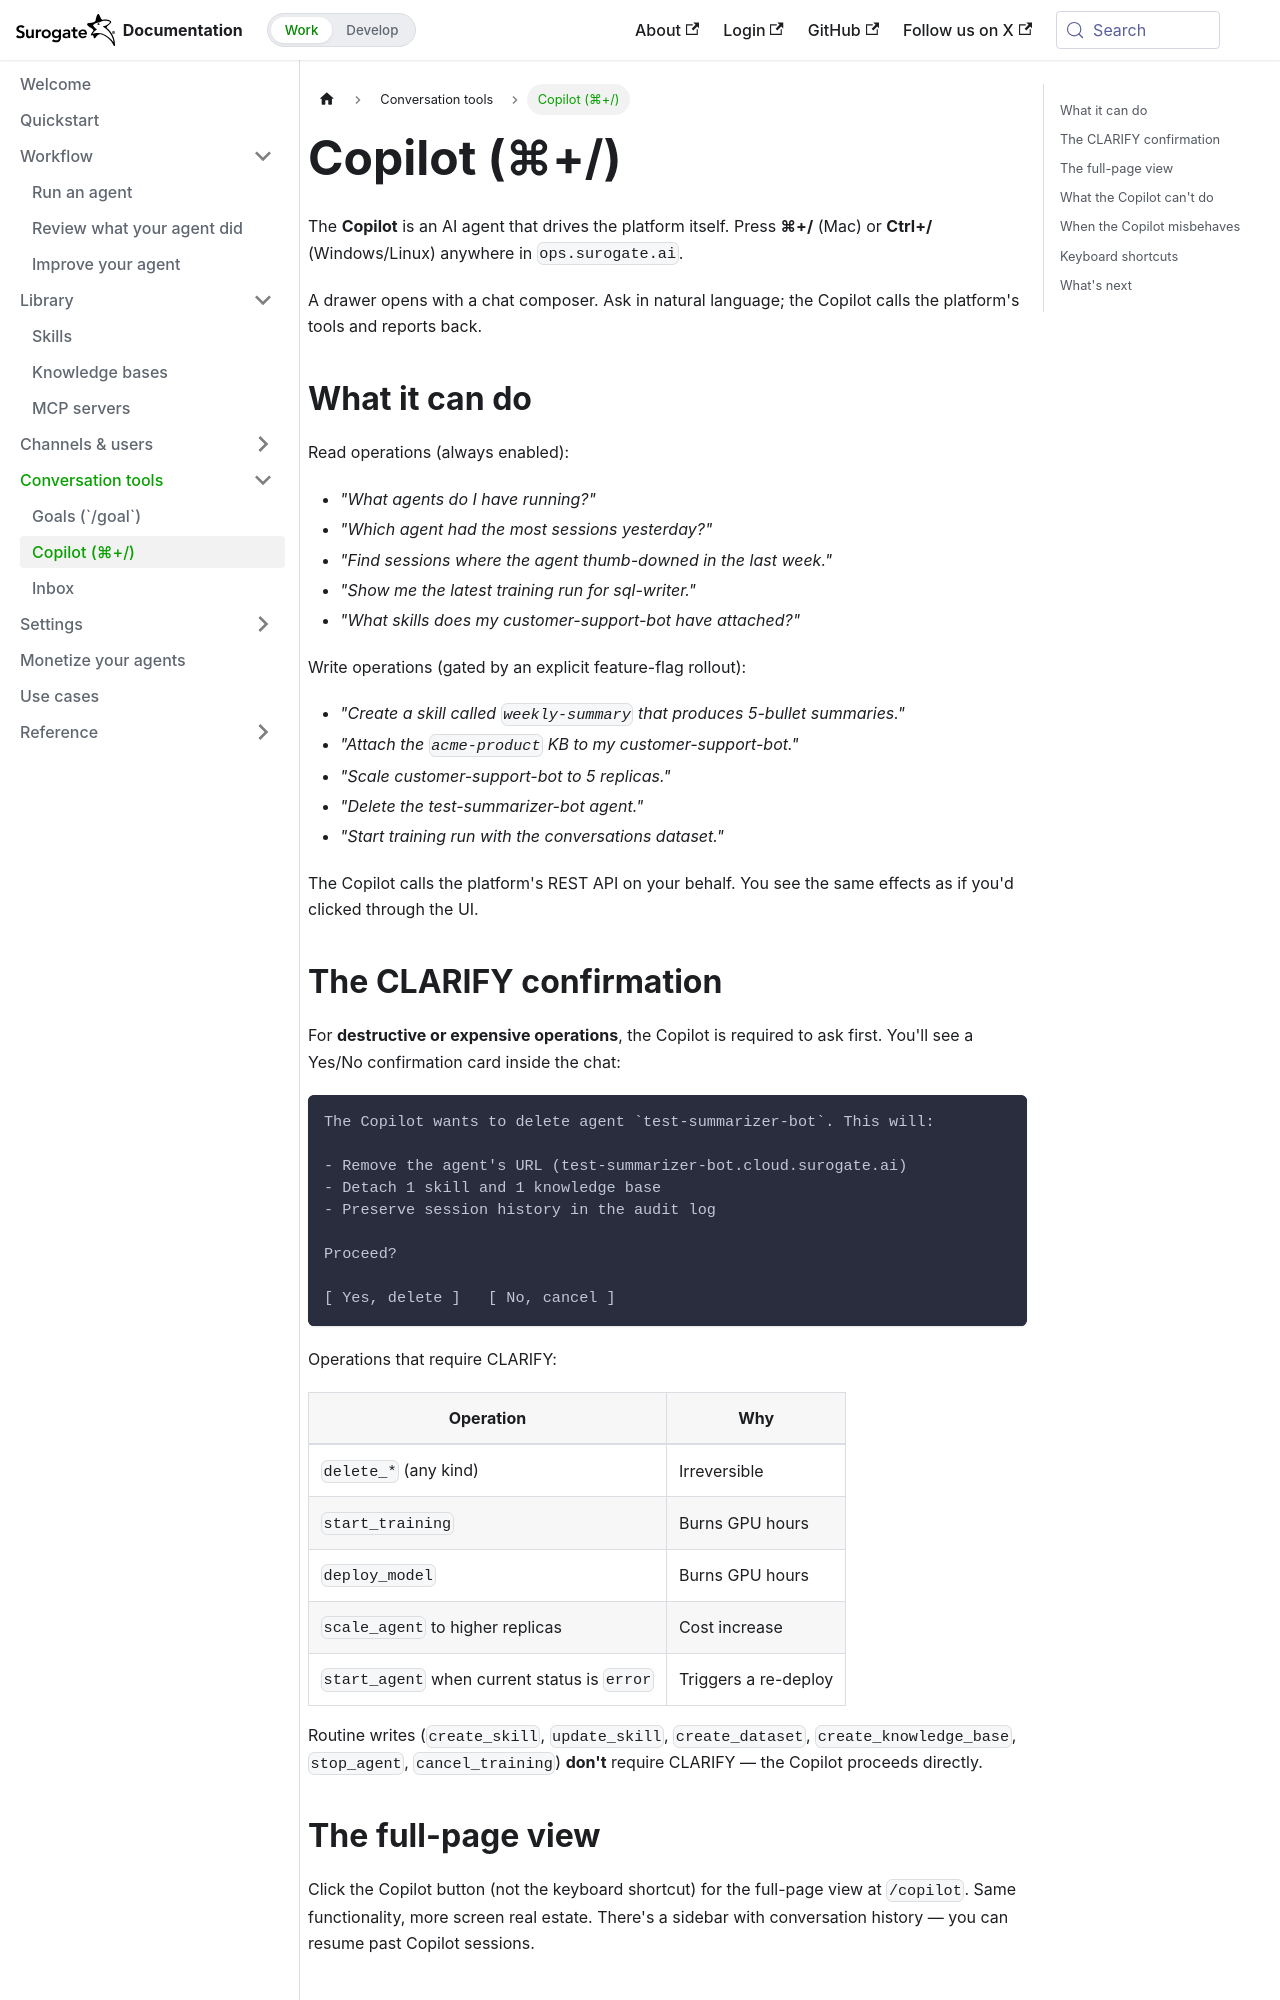

repository: invergent-ai/surogate-docs · page: work/tools/copilot.html · generator: docusaurus

---
title: Copilot (⌘+/)
sidebar_position: 2
---

# Copilot (⌘+/)

The **Copilot** is an AI agent that drives the platform itself. Press **⌘+/** (Mac) or **Ctrl+/** (Windows/Linux) anywhere in `ops.surogate.ai`.

A drawer opens with a chat composer. Ask in natural language; the Copilot calls the platform's tools and reports back.

## What it can do

Read operations (always enabled):

- *"What agents do I have running?"*
- *"Which agent had the most sessions yesterday?"*
- *"Find sessions where the agent thumb-downed in the last week."*
- *"Show me the latest training run for sql-writer."*
- *"What skills does my customer-support-bot have attached?"*

Write operations (gated by an explicit feature-flag rollout):

- *"Create a skill called `weekly-summary` that produces 5-bullet summaries."*
- *"Attach the `acme-product` KB to my customer-support-bot."*
- *"Scale customer-support-bot to 5 replicas."*
- *"Delete the test-summarizer-bot agent."*
- *"Start training run with the conversations dataset."*

The Copilot calls the platform's REST API on your behalf. You see the same effects as if you'd clicked through the UI.

## The CLARIFY confirmation

For **destructive or expensive operations**, the Copilot is required to ask first. You'll see a Yes/No confirmation card inside the chat:

```
The Copilot wants to delete agent `test-summarizer-bot`. This will:

- Remove the agent's URL (test-summarizer-bot.cloud.surogate.ai)
- Detach 1 skill and 1 knowledge base
- Preserve session history in the audit log

Proceed?

[ Yes, delete ]   [ No, cancel ]
```

Operations that require CLARIFY:

| Operation | Why |
|---|---|
| `delete_*` (any kind) | Irreversible |
| `start_training` | Burns GPU hours |
| `deploy_model` | Burns GPU hours |
| `scale_agent` to higher replicas | Cost increase |
| `start_agent` when current status is `error` | Triggers a re-deploy |

Routine writes (`create_skill`, `update_skill`, `create_dataset`, `create_knowledge_base`, `stop_agent`, `cancel_training`) **don't** require CLARIFY — the Copilot proceeds directly.
